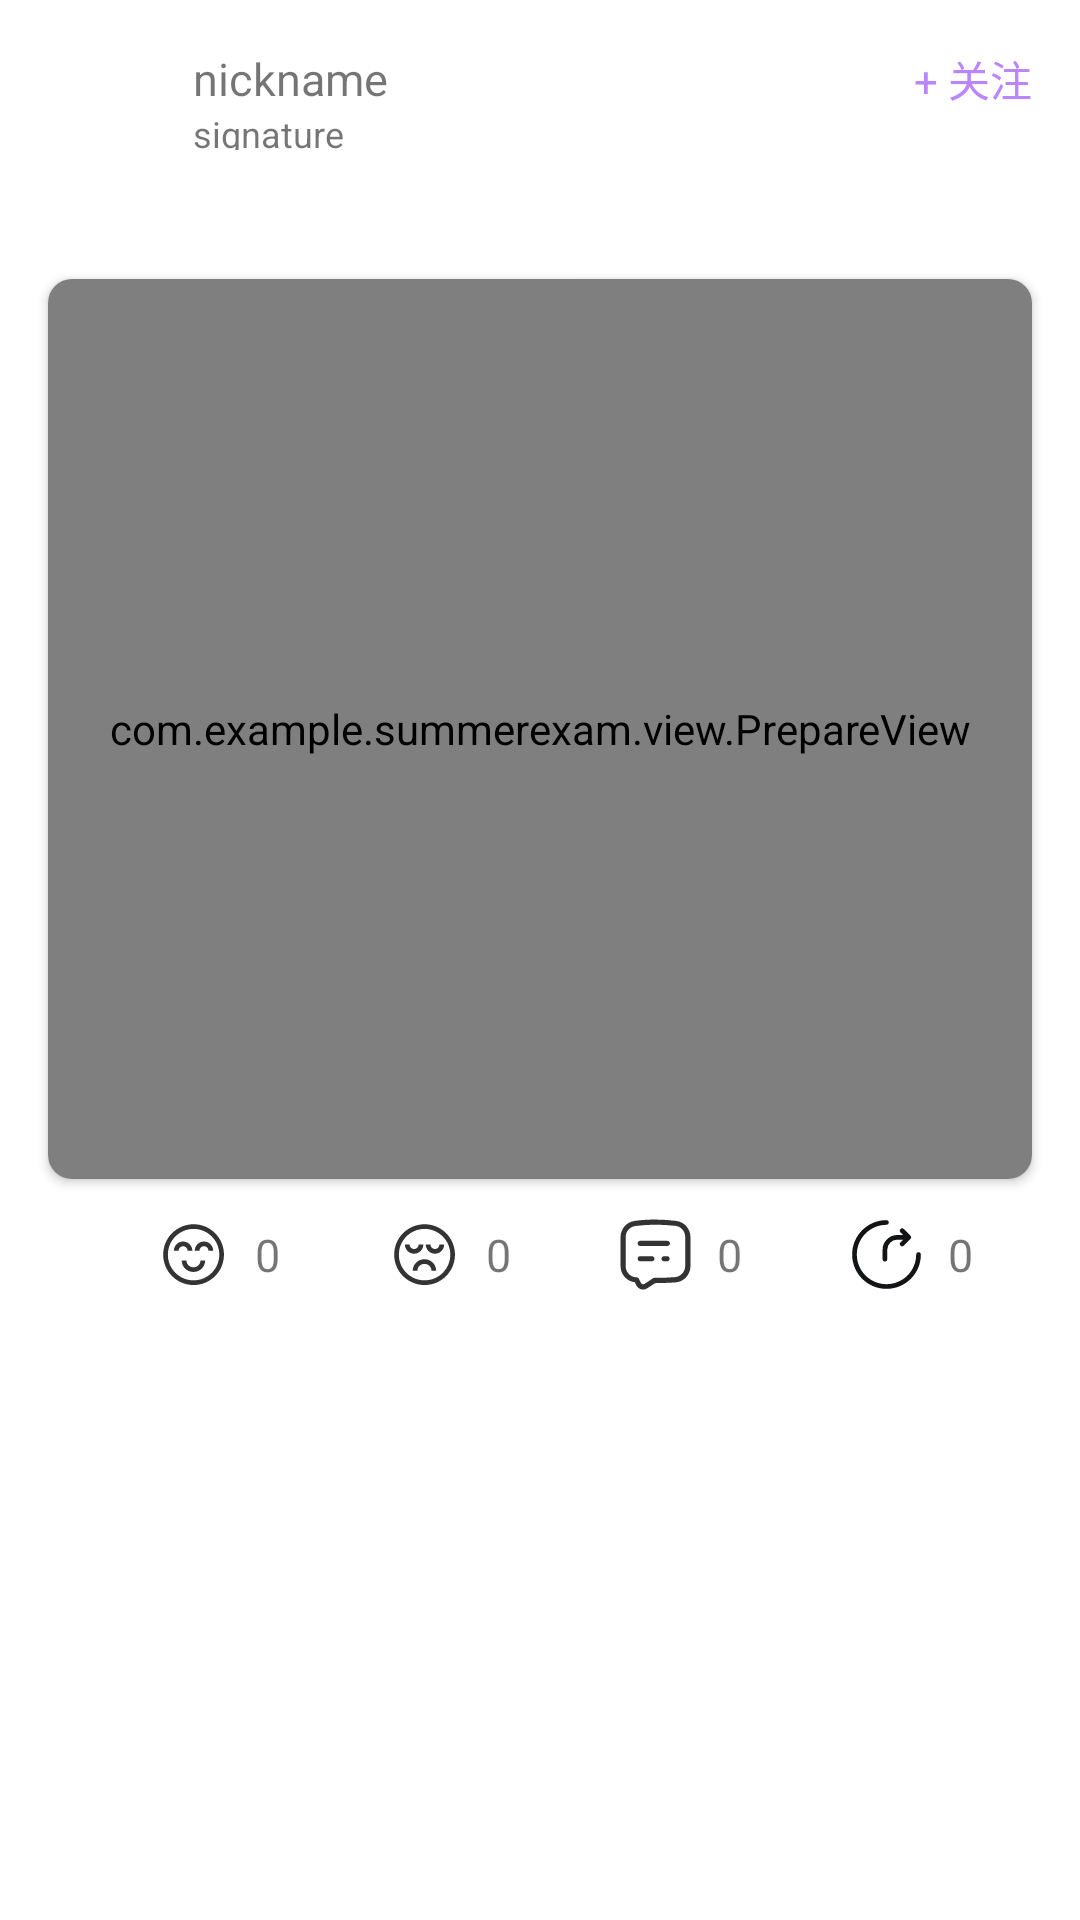

Android layout source for this screen:
<!-- AndroidManifest.xml: application theme Theme.SummerExam -->
<!-- res/layout/only_text_recycle_item.xml -->
<?xml version="1.0" encoding="utf-8"?>
<LinearLayout xmlns:android="http://schemas.android.com/apk/res/android"
    xmlns:app="http://schemas.android.com/apk/res-auto"
    xmlns:tools="http://schemas.android.com/tools"
    android:orientation="vertical"
    android:background="@color/white"
    android:layout_width="match_parent"
    android:layout_height="wrap_content">

    <androidx.constraintlayout.widget.ConstraintLayout
        android:layout_width="match_parent"
        android:layout_height="50dp">

        <com.google.android.material.imageview.ShapeableImageView
            android:id="@+id/img_text_avatar"
            android:layout_width="35dp"
            android:layout_height="35dp"
            android:layout_marginTop="16dp"
            android:src="@drawable/ic_head_img"
            android:layout_marginStart="16dp"
            app:layout_constraintHorizontal_bias="0.069"
            app:layout_constraintStart_toStartOf="parent"
            app:layout_constraintTop_toTopOf="parent"
            app:shapeAppearanceOverlay="@style/circleImageStyle" />

        <TextView
            android:id="@+id/tv_text_nickname"
            android:layout_width="wrap_content"
            android:layout_height="wrap_content"
            android:text="nickname"
            android:textSize="15dp"
            app:layout_constraintEnd_toEndOf="parent"
            app:layout_constraintHorizontal_bias="0.055"
            app:layout_constraintStart_toEndOf="@+id/img_text_avatar"
            app:layout_constraintTop_toTopOf="@+id/img_text_avatar" />

        <TextView
            android:id="@+id/tv_text_signature"
            android:layout_width="150dp"
            android:layout_height="wrap_content"
            android:text="signature"
            android:textSize="12dp"
            android:lines="1"
            android:ellipsize="end"
            app:layout_constraintEnd_toEndOf="@+id/tv_text_nickname"
            app:layout_constraintHorizontal_bias="0.0"
            app:layout_constraintStart_toStartOf="@+id/tv_text_nickname"
            app:layout_constraintTop_toBottomOf="@+id/tv_text_nickname" />

        <TextView
            android:id="@+id/tv_text_following"
            android:layout_width="wrap_content"
            android:layout_height="wrap_content"
            android:layout_marginTop="16dp"
            android:layout_marginEnd="16dp"
            android:text="+ 关注"
            android:textColor="@color/purple_200"
            app:layout_constraintEnd_toEndOf="parent"
            app:layout_constraintHorizontal_bias="0.744"
            app:layout_constraintTop_toTopOf="parent" />
    </androidx.constraintlayout.widget.ConstraintLayout>

    <TextView
        android:id="@+id/tv_text_content"
        android:layout_width="match_parent"
        android:layout_height="wrap_content"
        android:layout_marginStart="16dp"
        android:layout_marginEnd="16dp"
        android:layout_marginBottom="8dp"
        android:layout_marginTop="8dp"
        tools:text="ssssssssssssssssssssssssssssssss" />

    <ImageView
        android:layout_width="wrap_content"
        android:layout_height="wrap_content"
        android:layout_marginTop="8dp"
        android:layout_marginStart="16dp"
        android:layout_marginEnd="16dp"
        android:id="@+id/img_picture"
        android:adjustViewBounds="true"
        android:scaleType="fitStart"
        />

    <androidx.cardview.widget.CardView
        android:id="@+id/fl_player_container"
        android:layout_width="match_parent"
        android:layout_height="300dp"
        android:background="@color/black"
        android:layout_marginStart="16dp"
        android:layout_marginEnd="16dp"
        app:cardCornerRadius="8dp"
        app:layout_constraintDimensionRatio="16:9"
        app:layout_constraintTop_toTopOf="parent">

        <com.example.summerexam.view.PrepareView
            android:id="@+id/prepare_view"
            android:layout_width="match_parent"
            android:layout_height="match_parent"/>
    </androidx.cardview.widget.CardView>



    <androidx.constraintlayout.widget.ConstraintLayout
        android:id="@+id/rl_info"
        android:layout_width="match_parent"
        android:layout_height="50dp">

        <ImageView
            android:id="@+id/img_text_like"
            android:layout_width="25dp"
            android:layout_height="25dp"
            android:src="@drawable/ic_like"
            app:layout_constraintStart_toStartOf="parent"
            app:layout_constraintEnd_toStartOf="@id/img_text_dislike"
            app:layout_constraintTop_toTopOf="parent"
            app:layout_constraintBottom_toBottomOf="parent"/>

        <TextView
            android:id="@+id/tv_text_like_detail"
            android:layout_width="wrap_content"
            android:layout_height="wrap_content"
            android:text="0"
            android:textSize="15dp"
            android:layout_marginStart="8dp"
            app:layout_constraintTop_toTopOf="@id/img_text_like"
            app:layout_constraintBottom_toBottomOf="@id/img_text_like"
            app:layout_constraintStart_toEndOf="@id/img_text_like"/>

        <ImageView
            android:id="@+id/img_text_dislike"
            android:layout_width="25dp"
            android:layout_height="25dp"
            android:src="@drawable/ic_dislike"
            app:layout_constraintStart_toEndOf="@id/img_text_like"
            app:layout_constraintEnd_toStartOf="@id/img_text_comment"
            app:layout_constraintTop_toTopOf="@id/img_text_like"
            app:layout_constraintBottom_toBottomOf="@id/img_text_like"/>

        <TextView
            android:id="@+id/tv_text_dislike_detail"
            android:layout_width="wrap_content"
            android:layout_height="wrap_content"
            android:text="0"
            android:textSize="15dp"
            android:layout_marginStart="8dp"
            app:layout_constraintTop_toTopOf="@id/img_text_dislike"
            app:layout_constraintBottom_toBottomOf="@id/img_text_dislike"
            app:layout_constraintStart_toEndOf="@id/img_text_dislike"/>

        <ImageView
            android:id="@+id/img_text_comment"
            android:layout_width="25dp"
            android:layout_height="25dp"
            android:src="@drawable/ic_comment"
            app:layout_constraintStart_toEndOf="@id/img_text_dislike"
            app:layout_constraintEnd_toStartOf="@id/img_text_share"
            app:layout_constraintTop_toTopOf="@id/img_text_dislike"
            app:layout_constraintBottom_toBottomOf="@id/img_text_dislike"/>

        <TextView
            android:id="@+id/tv_text_comment_detail"
            android:layout_width="wrap_content"
            android:layout_height="wrap_content"
            android:text="0"
            android:textSize="15dp"
            android:layout_marginStart="8dp"
            app:layout_constraintTop_toTopOf="@id/img_text_comment"
            app:layout_constraintBottom_toBottomOf="@id/img_text_comment"
            app:layout_constraintStart_toEndOf="@id/img_text_comment"/>

        <ImageView
            android:id="@+id/img_text_share"
            android:layout_width="25dp"
            android:layout_height="25dp"
            android:src="@drawable/ic_share"
            app:layout_constraintStart_toEndOf="@id/img_text_comment"
            app:layout_constraintEnd_toEndOf="parent"
            app:layout_constraintTop_toTopOf="@id/img_text_comment"
            app:layout_constraintBottom_toBottomOf="@id/img_text_comment"/>

        <TextView
            android:id="@+id/tv_text_share_detail"
            android:layout_width="wrap_content"
            android:layout_height="wrap_content"
            android:text="0"
            android:textSize="15dp"
            android:layout_marginStart="8dp"
            app:layout_constraintTop_toTopOf="@id/img_text_share"
            app:layout_constraintStart_toEndOf="@id/img_text_share"
            app:layout_constraintBottom_toBottomOf="@id/img_text_share"/>

    </androidx.constraintlayout.widget.ConstraintLayout>


</LinearLayout>
<!-- resources referenced by this layout -->
<resources>
  <color name="black">#FF000000</color>
  <color name="purple_200">#FFBB86FC</color>
  <color name="white">#FFFFFFFF</color>
  <!-- drawable ic_like (drawable) -->
  <vector xmlns:android="http://schemas.android.com/apk/res/android"
      android:width="200dp"
      android:height="200dp"
      android:viewportWidth="1024"
      android:viewportHeight="1024">
    <path
        android:pathData="M513,98.9c-229.2,0 -415,185.8 -415,415s185.8,415 415,415 415,-185.8 415,-415 -185.8,-415 -415,-415zM761.2,762.1c-32.3,32.3 -69.8,57.6 -111.6,75.3 -43.2,18.3 -89.2,27.6 -136.6,27.6s-93.4,-9.3 -136.6,-27.6c-41.8,-17.7 -79.3,-43 -111.6,-75.3 -32.3,-32.3 -57.6,-69.8 -75.3,-111.6C171.3,607.3 162,561.3 162,513.9s9.3,-93.4 27.6,-136.6c17.7,-41.8 43,-79.3 75.3,-111.6 32.3,-32.3 69.8,-57.6 111.6,-75.3 43.2,-18.3 89.2,-27.6 136.6,-27.6s93.4,9.3 136.6,27.6c41.8,17.7 79.3,43 111.6,75.3 32.3,32.3 57.6,69.8 75.3,111.6 18.3,43.2 27.6,89.2 27.6,136.6s-9.3,93.4 -27.6,136.6c-17.7,41.8 -43,79.3 -75.3,111.6z"
        android:fillColor="#333333"/>
    <path
        android:pathData="M654.8,334.7c-69.3,0 -125.7,56.4 -125.7,125.7h64c0,-34 27.7,-61.7 61.7,-61.7 34,0 61.7,27.7 61.7,61.7h64c0,-69.3 -56.4,-125.7 -125.7,-125.7zM511.3,686.5c-52.9,0 -96,-41.3 -96,-92h-64c0,86 71.8,156 160,156s160,-70 160,-156h-64c0,50.7 -43,92 -96,92zM431.7,460.3h64c0,-69.3 -56.4,-125.7 -125.7,-125.7 -69.3,0 -125.7,56.4 -125.7,125.7h64c0,-34 27.7,-61.7 61.7,-61.7s61.7,27.7 61.7,61.7z"
        android:fillColor="#333333"/>
  </vector>
  <!-- drawable ic_share (drawable) -->
  <vector xmlns:android="http://schemas.android.com/apk/res/android"
      android:width="200dp"
      android:height="200dp"
      android:viewportWidth="1024"
      android:viewportHeight="1024">
    <path
        android:pathData="M512,42.7a32,32 0,0 1,0 64C288.1,106.7 106.7,288.1 106.7,512s181.5,405.3 405.3,405.3 405.3,-181.5 405.3,-405.3a32,32 0,0 1,64 0c0,259.2 -210.1,469.3 -469.3,469.3S42.7,771.2 42.7,512 252.8,42.7 512,42.7zM745.7,162.1l2.3,2.1 90.5,90.5a32,32 0,0 1,2.1 43l-2.1,2.3 -90.5,90.5a32,32 0,0 1,-47.3 -43l2.1,-2.3 35.9,-35.9L661.3,309.3a138.7,138.7 0,0 0,-138.6 133.7L522.7,448v128a32,32 0,0 1,-63.9 3.1L458.7,576v-128a202.7,202.7 0,0 1,196.9 -202.6L661.3,245.3h77.2l-35.9,-35.9a32,32 0,0 1,-2.1 -43l2.1,-2.3a32,32 0,0 1,43 -2.1z"
        android:fillColor="#131415"/>
  </vector>
  <style name="circleImageStyle">
          <item name="cornerFamily">rounded</item>
          <item name="cornerSize">50%</item>
      </style>
  <style name="Theme.SummerExam" parent="Theme.MaterialComponents.DayNight.NoActionBar.Bridge">
          
          <item name="colorPrimary">@color/purple_200</item>
          <item name="colorPrimaryVariant">@color/purple_700</item>
          <item name="colorOnPrimary">@color/white</item>
          
          <item name="colorSecondary">@color/teal_200</item>
          <item name="colorSecondaryVariant">@color/teal_700</item>
          <item name="colorOnSecondary">@color/black</item>
          
          <item name="android:statusBarColor" tools:targetApi="l">?attr/colorPrimaryVariant</item>
          
      </style>
  <color name="purple_700">#FF3700B3</color>
  <color name="teal_200">#FF03DAC5</color>
  <color name="teal_700">#FF018786</color>
</resources>
